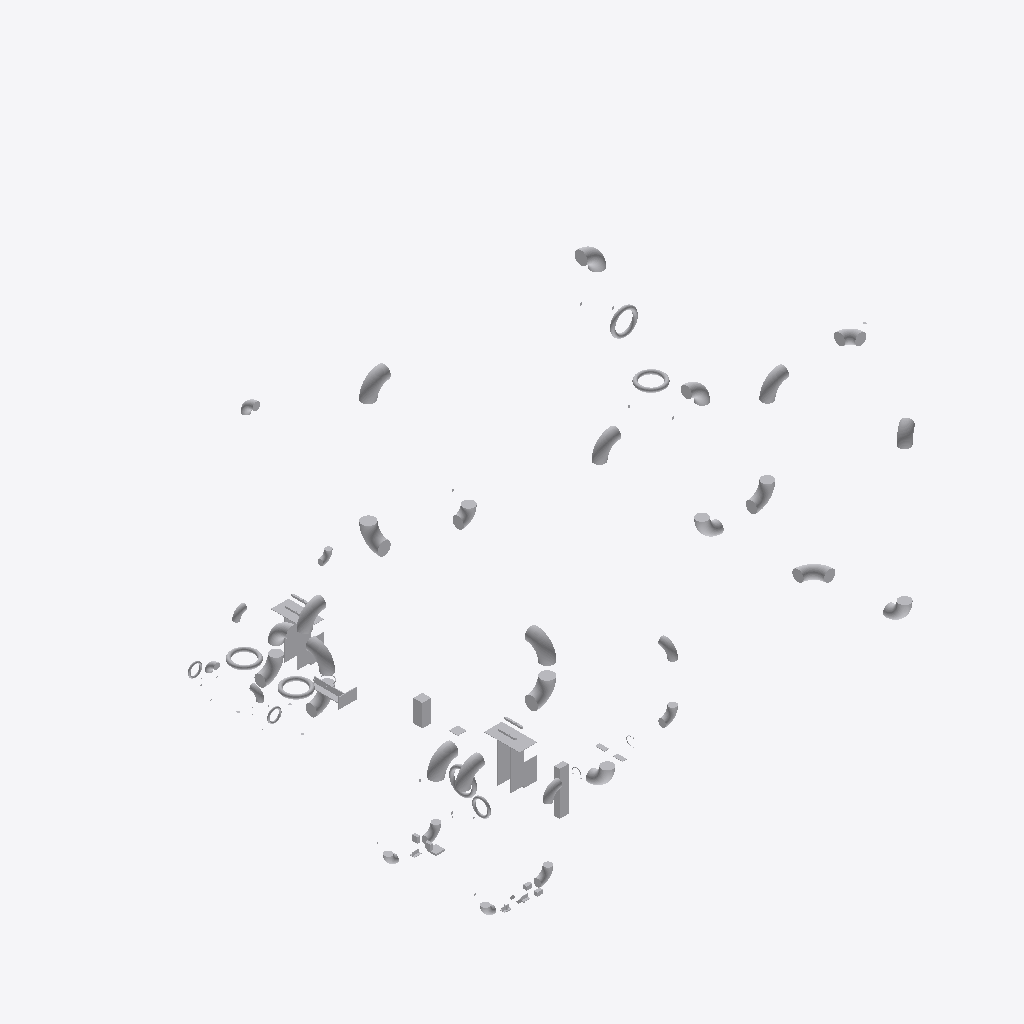
Isometric view of an IFC building model (IFC-SPF (STEP), schema IFC4, length unit metre), seen from the south-west, elements coloured by IFC class (only those large enough to see are counted): 59 other elements (light grey).
Extent 39.7 m × 47.6 m × 33.8 m (x, y, z). Storeys (1): unnamed at 0.00 m. Elements (90): 90 IfcDistributionElement.

HEADER;
FILE_DESCRIPTION(('ViewDefinition [CoordinationView]'),'2;1');
FILE_NAME('','2020-08-09T17:25:55',(),(),'IfcOpenShell 0.7.0-dev','IfcOpenShell 0.7.0-dev','');
FILE_SCHEMA(('IFC4'));
ENDSEC;
DATA;
#23=IFCPROJECT('Test-GATE VALVE 8 IN U-S-1-EX-OPM HAND_WHEEL',#16,'OpenPlant IFC Exporter','$','$','$','$',(#19),#22);
#4513=IFCSITE('3gj6xKiSvDqQPRN9z7odfg',#16,$,$,$,#4512,$,$,.ELEMENT.,$,$,$,$,$);
#4520=IFCBUILDING('3xP5W6IRP8Dx2MfeAvFzX3',#16,$,$,$,#4519,$,$,.ELEMENT.,$,$,$);
#4527=IFCBUILDINGSTOREY('07AGviOWn5qx0t1lKKyqVF',#16,$,$,$,#4526,$,$,.ELEMENT.,$);
#12050=IFCDISTRIBUTIONELEMENT('Insulated Pipe Vessel Guide',#16,'Insulated Pipe Vessel Guide','Insulated Pipe Vessel Guide','$',#12049,#12044,'$');
#12220=IFCDISTRIBUTIONELEMENT('Insulated Pipe Vessel Guide',#16,'Insulated Pipe Vessel Guide','Insulated Pipe Vessel Guide','$',#12219,#12214,'$');
#5255=IFCDISTRIBUTIONELEMENT('Pipe Elbow 90 Degree Long Radius 12 IN U-S-1-EX-OPM ASME - B36.10',#16,'Pipe Elbow 90 Degree Long Radius 12 IN U-S-1-EX-OPM ASME - B36.10','Pipe Elbow 90 Degree Long Radius 12 IN U-S-1-EX-OPM ASME - B36.10','$',#5254,#5249,'$');
#5495=IFCDISTRIBUTIONELEMENT('Pipe Elbow 90 Degree Long Radius 12 IN U-S-1-EX-OPM ASME - B36.10',#16,'Pipe Elbow 90 Degree Long Radius 12 IN U-S-1-EX-OPM ASME - B36.10','Pipe Elbow 90 Degree Long Radius 12 IN U-S-1-EX-OPM ASME - B36.10','$',#5494,#5489,'$');
#5167=IFCDISTRIBUTIONELEMENT('Pipe Elbow 90 Degree Long Radius 12 IN U-S-1-EX-OPM ASME - B36.10',#16,'Pipe Elbow 90 Degree Long Radius 12 IN U-S-1-EX-OPM ASME - B36.10','Pipe Elbow 90 Degree Long Radius 12 IN U-S-1-EX-OPM ASME - B36.10','$',#5166,#5161,'$');
#5319=IFCDISTRIBUTIONELEMENT('Pipe Elbow 90 Degree Long Radius 12 IN U-S-1-EX-OPM ASME - B36.10',#16,'Pipe Elbow 90 Degree Long Radius 12 IN U-S-1-EX-OPM ASME - B36.10','Pipe Elbow 90 Degree Long Radius 12 IN U-S-1-EX-OPM ASME - B36.10','$',#5318,#5313,'$');
#5431=IFCDISTRIBUTIONELEMENT('Pipe Elbow 90 Degree Long Radius 12 IN U-S-1-EX-OPM ASME - B36.10',#16,'Pipe Elbow 90 Degree Long Radius 12 IN U-S-1-EX-OPM ASME - B36.10','Pipe Elbow 90 Degree Long Radius 12 IN U-S-1-EX-OPM ASME - B36.10','$',#5430,#5425,'$');
#11880=IFCDISTRIBUTIONELEMENT('Vessel Pipe Guide',#16,'Vessel Pipe Guide','Vessel Pipe Guide','$',#11879,#11874,'$');
#7185=IFCDISTRIBUTIONELEMENT('Pipe Elbow 90 Degree Long Radius 12 IN U-S-1-EX-OPM ASME - B36.10',#16,'Pipe Elbow 90 Degree Long Radius 12 IN U-S-1-EX-OPM ASME - B36.10','Pipe Elbow 90 Degree Long Radius 12 IN U-S-1-EX-OPM ASME - B36.10','$',#7184,#7179,'$');
#7831=IFCDISTRIBUTIONELEMENT('Pipe Elbow 90 Degree Long Radius 12 IN U-S-1-EX-OPM ASME - B36.10',#16,'Pipe Elbow 90 Degree Long Radius 12 IN U-S-1-EX-OPM ASME - B36.10','Pipe Elbow 90 Degree Long Radius 12 IN U-S-1-EX-OPM ASME - B36.10','$',#7830,#7825,'$');
#7539=IFCDISTRIBUTIONELEMENT('Pipe Elbow 90 Degree Long Radius 12 IN U-S-1-EX-OPM ASME - B36.10',#16,'Pipe Elbow 90 Degree Long Radius 12 IN U-S-1-EX-OPM ASME - B36.10','Pipe Elbow 90 Degree Long Radius 12 IN U-S-1-EX-OPM ASME - B36.10','$',#7538,#7533,'$');
#9593=IFCDISTRIBUTIONELEMENT('Pipe Elbow 90 Degree Long Radius 12 IN U-S-1-EX-OPM ASME - B36.10',#16,'Pipe Elbow 90 Degree Long Radius 12 IN U-S-1-EX-OPM ASME - B36.10','Pipe Elbow 90 Degree Long Radius 12 IN U-S-1-EX-OPM ASME - B36.10','$',#9592,#9587,'$');
#7112=IFCDISTRIBUTIONELEMENT('Pipe Elbow 90 Degree Long Radius 12 IN U-S-1-EX-OPM ASME - B36.10',#16,'Pipe Elbow 90 Degree Long Radius 12 IN U-S-1-EX-OPM ASME - B36.10','Pipe Elbow 90 Degree Long Radius 12 IN U-S-1-EX-OPM ASME - B36.10','$',#7111,#7106,'$');
#9122=IFCDISTRIBUTIONELEMENT('Pipe Elbow 90 Degree Long Radius 12 IN U-S-1-EX-OPM ASME - B36.10',#16,'Pipe Elbow 90 Degree Long Radius 12 IN U-S-1-EX-OPM ASME - B36.10','Pipe Elbow 90 Degree Long Radius 12 IN U-S-1-EX-OPM ASME - B36.10','$',#9121,#9116,'$');
#7612=IFCDISTRIBUTIONELEMENT('Pipe Elbow 90 Degree Long Radius 12 IN U-S-1-EX-OPM ASME - B36.10',#16,'Pipe Elbow 90 Degree Long Radius 12 IN U-S-1-EX-OPM ASME - B36.10','Pipe Elbow 90 Degree Long Radius 12 IN U-S-1-EX-OPM ASME - B36.10','$',#7611,#7606,'$');
#8919=IFCDISTRIBUTIONELEMENT('Pipe Elbow 90 Degree Long Radius 12 IN U-S-1-EX-OPM ASME - B36.10',#16,'Pipe Elbow 90 Degree Long Radius 12 IN U-S-1-EX-OPM ASME - B36.10','Pipe Elbow 90 Degree Long Radius 12 IN U-S-1-EX-OPM ASME - B36.10','$',#8918,#8913,'$');
#11715=IFCDISTRIBUTIONELEMENT('Angled UBolt',#16,'Angled UBolt','Angled UBolt','$',#11714,#11709,'$');
#5079=IFCDISTRIBUTIONELEMENT('Pipe Elbow 90 Degree Long Radius 12 IN U-S-1-EX-OPM ASME - B36.10',#16,'Pipe Elbow 90 Degree Long Radius 12 IN U-S-1-EX-OPM ASME - B36.10','Pipe Elbow 90 Degree Long Radius 12 IN U-S-1-EX-OPM ASME - B36.10','$',#5078,#5073,'$');
#12288=IFCDISTRIBUTIONELEMENT('Spring Hanger',#16,'Spring Hanger','Spring Hanger','$',#12287,#12282,'$');
#7668=IFCDISTRIBUTIONELEMENT('Pipe Elbow 90 Degree Long Radius 12 IN U-S-1-EX-OPM ASME - B36.10',#16,'Pipe Elbow 90 Degree Long Radius 12 IN U-S-1-EX-OPM ASME - B36.10','Pipe Elbow 90 Degree Long Radius 12 IN U-S-1-EX-OPM ASME - B36.10','$',#7667,#7662,'$');
#7758=IFCDISTRIBUTIONELEMENT('Pipe Elbow 90 Degree Long Radius 12 IN U-S-1-EX-OPM ASME - B36.10',#16,'Pipe Elbow 90 Degree Long Radius 12 IN U-S-1-EX-OPM ASME - B36.10','Pipe Elbow 90 Degree Long Radius 12 IN U-S-1-EX-OPM ASME - B36.10','$',#7757,#7752,'$');
#8359=IFCDISTRIBUTIONELEMENT('Pipe Elbow 90 Degree Long Radius 12 IN U-S-1-EX-OPM ASME - B36.10',#16,'Pipe Elbow 90 Degree Long Radius 12 IN U-S-1-EX-OPM ASME - B36.10','Pipe Elbow 90 Degree Long Radius 12 IN U-S-1-EX-OPM ASME - B36.10','$',#8358,#8353,'$');
#7039=IFCDISTRIBUTIONELEMENT('Pipe Elbow 90 Degree Long Radius 12 IN U-S-1-EX-OPM ASME - B36.10',#16,'Pipe Elbow 90 Degree Long Radius 12 IN U-S-1-EX-OPM ASME - B36.10','Pipe Elbow 90 Degree Long Radius 12 IN U-S-1-EX-OPM ASME - B36.10','$',#7038,#7033,'$');
#9049=IFCDISTRIBUTIONELEMENT('Pipe Elbow 90 Degree Long Radius 12 IN U-S-1-EX-OPM ASME - B36.10',#16,'Pipe Elbow 90 Degree Long Radius 12 IN U-S-1-EX-OPM ASME - B36.10','Pipe Elbow 90 Degree Long Radius 12 IN U-S-1-EX-OPM ASME - B36.10','$',#9048,#9043,'$');
#6949=IFCDISTRIBUTIONELEMENT('Pipe Elbow 90 Degree Short Radius 12 IN U-S-1-EX-OPM ASME - B16.9',#16,'Pipe Elbow 90 Degree Short Radius 12 IN U-S-1-EX-OPM ASME - B16.9','Pipe Elbow 90 Degree Short Radius 12 IN U-S-1-EX-OPM ASME - B16.9','$',#6948,#6943,'$');
#8846=IFCDISTRIBUTIONELEMENT('Pipe Elbow 90 Degree Short Radius 12 IN U-S-1-EX-OPM ASME - B16.9',#16,'Pipe Elbow 90 Degree Short Radius 12 IN U-S-1-EX-OPM ASME - B16.9','Pipe Elbow 90 Degree Short Radius 12 IN U-S-1-EX-OPM ASME - B16.9','$',#8845,#8840,'$');
#7449=IFCDISTRIBUTIONELEMENT('Pipe Elbow 90 Degree Short Radius 12 IN U-S-1-EX-OPM ASME - B16.9',#16,'Pipe Elbow 90 Degree Short Radius 12 IN U-S-1-EX-OPM ASME - B16.9','Pipe Elbow 90 Degree Short Radius 12 IN U-S-1-EX-OPM ASME - B16.9','$',#7448,#7443,'$');
#8207=IFCDISTRIBUTIONELEMENT('Hand wheel topwork',#16,'Hand wheel topwork','Hand wheel topwork','$',#8206,#8201,'$');
#9650=IFCDISTRIBUTIONELEMENT('Pipe Elbow 90 Degree Long Radius 12 IN U-S-1-EX-OPM ASME - B36.10',#16,'Pipe Elbow 90 Degree Long Radius 12 IN U-S-1-EX-OPM ASME - B36.10','Pipe Elbow 90 Degree Long Radius 12 IN U-S-1-EX-OPM ASME - B36.10','$',#9649,#9644,'$');
#10080=IFCDISTRIBUTIONELEMENT('Hand wheel topwork',#16,'Hand wheel topwork','Hand wheel topwork','$',#10079,#10074,'$');
#4859=IFCDISTRIBUTIONELEMENT('Hand wheel topwork',#16,'Hand wheel topwork','Hand wheel topwork','$',#4858,#4853,'$');
#9552=IFCDISTRIBUTIONELEMENT('Hand wheel topwork',#16,'Hand wheel topwork','Hand wheel topwork','$',#9551,#9546,'$');
#6155=IFCDISTRIBUTIONELEMENT('Hand wheel topwork',#16,'Hand wheel topwork','Hand wheel topwork','$',#6154,#6149,'$');
#6735=IFCDISTRIBUTIONELEMENT('Pipe Elbow 90 Degree Long Radius 8 IN U-S-1-EX-OPM ASME - B36.10',#16,'Pipe Elbow 90 Degree Long Radius 8 IN U-S-1-EX-OPM ASME - B36.10','Pipe Elbow 90 Degree Long Radius 8 IN U-S-1-EX-OPM ASME - B36.10','$',#6734,#6729,'$');
#6645=IFCDISTRIBUTIONELEMENT('Pipe Elbow 90 Degree Long Radius 8 IN U-S-1-EX-OPM ASME - B36.10',#16,'Pipe Elbow 90 Degree Long Radius 8 IN U-S-1-EX-OPM ASME - B36.10','Pipe Elbow 90 Degree Long Radius 8 IN U-S-1-EX-OPM ASME - B36.10','$',#6644,#6639,'$');
#6572=IFCDISTRIBUTIONELEMENT('Pipe Elbow 90 Degree Long Radius 8 IN U-S-1-EX-OPM ASME - B36.10',#16,'Pipe Elbow 90 Degree Long Radius 8 IN U-S-1-EX-OPM ASME - B36.10','Pipe Elbow 90 Degree Long Radius 8 IN U-S-1-EX-OPM ASME - B36.10','$',#6571,#6566,'$');
#6516=IFCDISTRIBUTIONELEMENT('Pipe Elbow 90 Degree Long Radius 8 IN U-S-1-EX-OPM ASME - B36.10',#16,'Pipe Elbow 90 Degree Long Radius 8 IN U-S-1-EX-OPM ASME - B36.10','Pipe Elbow 90 Degree Long Radius 8 IN U-S-1-EX-OPM ASME - B36.10','$',#6515,#6510,'$');
#6285=IFCDISTRIBUTIONELEMENT('Pipe Elbow 90 Degree Long Radius 8 IN U-S-1-EX-OPM ASME - B36.10',#16,'Pipe Elbow 90 Degree Long Radius 8 IN U-S-1-EX-OPM ASME - B36.10','Pipe Elbow 90 Degree Long Radius 8 IN U-S-1-EX-OPM ASME - B36.10','$',#6284,#6279,'$');
#6808=IFCDISTRIBUTIONELEMENT('Pipe Elbow 90 Degree Long Radius 8 IN U-S-1-EX-OPM ASME - B36.10',#16,'Pipe Elbow 90 Degree Long Radius 8 IN U-S-1-EX-OPM ASME - B36.10','Pipe Elbow 90 Degree Long Radius 8 IN U-S-1-EX-OPM ASME - B36.10','$',#6807,#6802,'$');
#4608=IFCDISTRIBUTIONELEMENT('Hand wheel topwork',#16,'Hand wheel topwork','Hand wheel topwork','$',#4607,#4602,'$');
#10622=IFCDISTRIBUTIONELEMENT('Pipe Elbow 90 Degree Long Radius 6 IN U-S-1-EX-OPM ASME - B36.10',#16,'Pipe Elbow 90 Degree Long Radius 6 IN U-S-1-EX-OPM ASME - B36.10','Pipe Elbow 90 Degree Long Radius 6 IN U-S-1-EX-OPM ASME - B36.10','$',#10621,#10616,'$');
#10549=IFCDISTRIBUTIONELEMENT('Pipe Elbow 90 Degree Long Radius 6 IN U-S-1-EX-OPM ASME - B36.10',#16,'Pipe Elbow 90 Degree Long Radius 6 IN U-S-1-EX-OPM ASME - B36.10','Pipe Elbow 90 Degree Long Radius 6 IN U-S-1-EX-OPM ASME - B36.10','$',#10548,#10543,'$');
#10397=IFCDISTRIBUTIONELEMENT('Pipe Elbow 90 Degree Long Radius 6 IN U-S-1-EX-OPM ASME - B36.10',#16,'Pipe Elbow 90 Degree Long Radius 6 IN U-S-1-EX-OPM ASME - B36.10','Pipe Elbow 90 Degree Long Radius 6 IN U-S-1-EX-OPM ASME - B36.10','$',#10396,#10391,'$');
#6426=IFCDISTRIBUTIONELEMENT('Pipe Elbow 90 Degree Short Radius 8 IN U-S-1-EX-OPM ASME - B16.9',#16,'Pipe Elbow 90 Degree Short Radius 8 IN U-S-1-EX-OPM ASME - B16.9','Pipe Elbow 90 Degree Short Radius 8 IN U-S-1-EX-OPM ASME - B16.9','$',#6425,#6420,'$');
#6228=IFCDISTRIBUTIONELEMENT('Pipe Elbow 90 Degree Short Radius 8 IN U-S-1-EX-OPM ASME - B16.9',#16,'Pipe Elbow 90 Degree Short Radius 8 IN U-S-1-EX-OPM ASME - B16.9','Pipe Elbow 90 Degree Short Radius 8 IN U-S-1-EX-OPM ASME - B16.9','$',#6227,#6222,'$');
#11962=IFCDISTRIBUTIONELEMENT('Platform Pipe Guides',#16,'Platform Pipe Guides','Platform Pipe Guides','$',#11961,#11956,'$');
#11843=IFCDISTRIBUTIONELEMENT('Directional Pipe Guide',#16,'Directional Pipe Guide','Directional Pipe Guide','$',#11842,#11837,'$');
#10324=IFCDISTRIBUTIONELEMENT('Pipe Elbow 90 Degree Long Radius 6 IN U-S-1-EX-OPM ASME - B36.10',#16,'Pipe Elbow 90 Degree Long Radius 6 IN U-S-1-EX-OPM ASME - B36.10','Pipe Elbow 90 Degree Long Radius 6 IN U-S-1-EX-OPM ASME - B36.10','$',#10323,#10318,'$');
#12132=IFCDISTRIBUTIONELEMENT('Platform Pipe Guides',#16,'Platform Pipe Guides','Platform Pipe Guides','$',#12131,#12126,'$');
#11607=IFCDISTRIBUTIONELEMENT('Directional Pipe Anchor',#16,'Directional Pipe Anchor','Directional Pipe Anchor','$',#11606,#11601,'$');
#11014=IFCDISTRIBUTIONELEMENT('Hand wheel topwork',#16,'Hand wheel topwork','Hand wheel topwork','$',#11013,#11008,'$');
#11374=IFCDISTRIBUTIONELEMENT('Hand wheel topwork',#16,'Hand wheel topwork','Hand wheel topwork','$',#11373,#11368,'$');
#11561=IFCDISTRIBUTIONELEMENT('Riser Clamp',#16,'Riser Clamp','Riser Clamp','$',#11560,#11555,'$');
#12736=IFCDISTRIBUTIONELEMENT('Simple Elbow Support',#16,'Simple Elbow Support','Simple Elbow Support','$',#12735,#12730,'$');
#12698=IFCDISTRIBUTIONELEMENT('Stanchion Pipe Support',#16,'Stanchion Pipe Support','Stanchion Pipe Support','$',#12697,#12692,'$');
#12372=IFCDISTRIBUTIONELEMENT('Tee Shoe',#16,'Tee Shoe','Tee Shoe','$',#12371,#12366,'$');
#12503=IFCDISTRIBUTIONELEMENT('Reinforced Tee Shoe Pad',#16,'Reinforced Tee Shoe Pad','Reinforced Tee Shoe Pad','$',#12502,#12497,'$');
#12427=IFCDISTRIBUTIONELEMENT('Tee Shoe Pad',#16,'Tee Shoe Pad','Tee Shoe Pad','$',#12426,#12421,'$');
#11797=IFCDISTRIBUTIONELEMENT('Angle Guide',#16,'Angle Guide','Angle Guide','$',#11796,#11791,'$');
ENDSEC;
